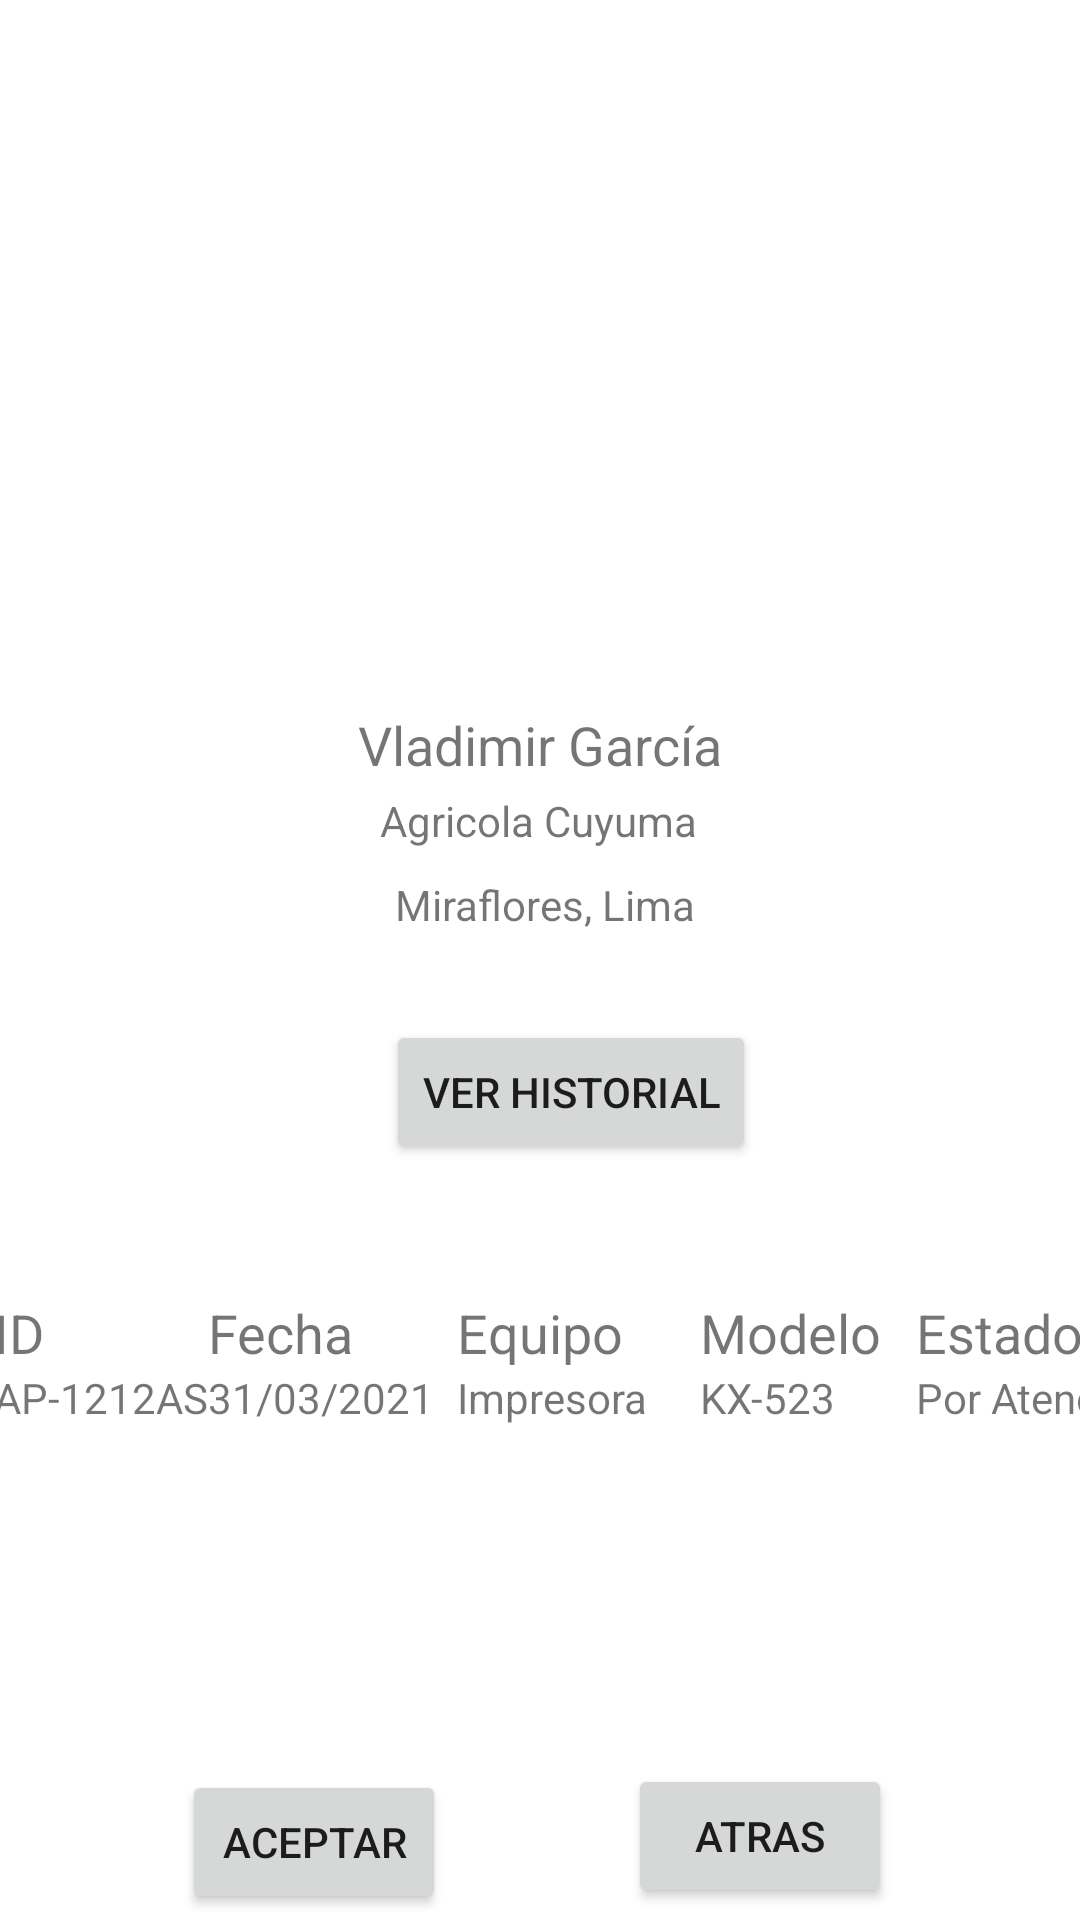

The Android layout XML behind this screen, and the referenced resources:
<!-- AndroidManifest.xml: application theme Theme.Sycosmel1 -->
<!-- res/layout/activity_principal6.xml -->
<?xml version="1.0" encoding="utf-8"?>
<androidx.constraintlayout.widget.ConstraintLayout
    xmlns:android="http://schemas.android.com/apk/res/android"
    xmlns:app="http://schemas.android.com/apk/res-auto"
    xmlns:tools="http://schemas.android.com/tools"
    android:layout_width="match_parent"
    android:layout_height="match_parent">

    <ImageView
        android:id="@+id/imageView9"
        android:layout_width="421dp"
        android:layout_height="179dp"
        app:layout_constraintTop_toTopOf="parent"
        app:srcCompat="@drawable/lomo"
        tools:layout_editor_absoluteX="-5dp" />

    <TextView
        android:id="@+id/textView13"
        android:layout_width="wrap_content"
        android:layout_height="wrap_content"
        android:layout_marginTop="236dp"
        android:text="Vladimir García"
        android:textSize="18sp"
        app:layout_constraintEnd_toEndOf="parent"
        app:layout_constraintStart_toStartOf="parent"
        app:layout_constraintTop_toTopOf="@+id/imageView9" />

    <ImageView
        android:id="@+id/imageView11"
        android:layout_width="wrap_content"
        android:layout_height="wrap_content"
        android:layout_marginTop="84dp"
        app:layout_constraintEnd_toEndOf="parent"
        app:layout_constraintStart_toStartOf="parent"
        app:layout_constraintTop_toTopOf="@+id/imageView9"
        app:srcCompat="@drawable/img" />

    <TableLayout
        android:id="@+id/tableLayout"
        android:layout_width="365dp"
        android:layout_height="122dp"
        android:layout_marginTop="44dp"
        app:layout_constraintEnd_toEndOf="parent"
        app:layout_constraintStart_toStartOf="parent"
        app:layout_constraintTop_toBottomOf="@+id/button11">

        <TableRow
            android:layout_width="match_parent"
            android:layout_height="match_parent">

            <TextView
                android:id="@+id/textView18"
                android:layout_width="36dp"
                android:layout_height="wrap_content"
                android:text="ID"
                android:textSize="18sp" />

            <TextView
                android:id="@+id/textView17"
                android:layout_width="83dp"
                android:layout_height="wrap_content"
                android:text="Fecha"
                android:textSize="18sp" />

            <TextView
                android:id="@+id/textView16"
                android:layout_width="81dp"
                android:layout_height="wrap_content"
                android:text="Equipo"
                android:textSize="18sp" />

            <TextView
                android:id="@+id/textView14"
                android:layout_width="72dp"
                android:layout_height="match_parent"
                android:text="Modelo"
                android:textSize="18sp" />

            <TextView
                android:id="@+id/textView19"
                android:layout_width="wrap_content"
                android:layout_height="wrap_content"
                android:text="Estado"
                android:textSize="18sp" />

        </TableRow>

        <TableRow
            android:layout_width="match_parent"
            android:layout_height="match_parent">

            <TextView
                android:id="@+id/textView22"
                android:layout_width="wrap_content"
                android:layout_height="wrap_content"
                android:text="AP-1212AS" />

            <TextView
                android:id="@+id/textView24"
                android:layout_width="wrap_content"
                android:layout_height="wrap_content"
                android:text="31/03/2021" />

            <TextView
                android:id="@+id/textView25"
                android:layout_width="wrap_content"
                android:layout_height="wrap_content"
                android:text="Impresora" />

            <TextView
                android:id="@+id/textView26"
                android:layout_width="wrap_content"
                android:layout_height="wrap_content"
                android:text="KX-523" />

            <TextView
                android:id="@+id/textView27"
                android:layout_width="wrap_content"
                android:layout_height="wrap_content"
                android:text="Por Atender" />
        </TableRow>

        <TableRow
            android:layout_width="match_parent"
            android:layout_height="match_parent" />

        <TableRow
            android:layout_width="match_parent"
            android:layout_height="match_parent" />
    </TableLayout>

    <TextView
        android:id="@+id/textView20"
        android:layout_width="wrap_content"
        android:layout_height="wrap_content"
        android:layout_marginTop="264dp"
        android:text="Agricola Cuyuma"
        app:layout_constraintEnd_toEndOf="parent"
        app:layout_constraintHorizontal_bias="0.498"
        app:layout_constraintStart_toStartOf="parent"
        app:layout_constraintTop_toTopOf="@+id/imageView9" />

    <TextView
        android:id="@+id/textView21"
        android:layout_width="wrap_content"
        android:layout_height="wrap_content"
        android:layout_marginTop="292dp"
        android:text="Miraflores, Lima"
        app:layout_constraintEnd_toEndOf="parent"
        app:layout_constraintHorizontal_bias="0.506"
        app:layout_constraintStart_toStartOf="parent"
        app:layout_constraintTop_toTopOf="@+id/imageView9" />

    <Button
        android:id="@+id/button9"
        android:layout_width="wrap_content"
        android:layout_height="wrap_content"
        android:layout_marginTop="36dp"
        android:text="Aceptar"
        android:onClick="Siguiente7"
        app:layout_constraintEnd_toStartOf="@+id/button10"
        app:layout_constraintStart_toStartOf="parent"
        app:layout_constraintTop_toBottomOf="@+id/tableLayout" />

    <Button
        android:id="@+id/button10"
        android:layout_width="wrap_content"
        android:layout_height="wrap_content"
        android:layout_marginTop="588dp"
        android:text="ATRAS"
        app:layout_constraintEnd_toEndOf="parent"
        app:layout_constraintHorizontal_bias="0.77"
        app:layout_constraintStart_toStartOf="parent"
        app:layout_constraintTop_toTopOf="@+id/imageView9" />

    <Button
        android:id="@+id/button11"
        android:layout_width="wrap_content"
        android:layout_height="wrap_content"
        android:layout_marginTop="340dp"
        android:text="Ver historial"
        app:layout_constraintEnd_toEndOf="parent"
        app:layout_constraintHorizontal_bias="0.543"
        app:layout_constraintStart_toStartOf="parent"
        app:layout_constraintTop_toTopOf="@+id/imageView9" />

</androidx.constraintlayout.widget.ConstraintLayout>
<!-- resources referenced by this layout -->
<resources>
  <style name="Theme.Sycosmel1" parent="Theme.MaterialComponents.DayNight.DarkActionBar">
          
          <item name="colorPrimary">@color/purple_500</item>
          <item name="colorPrimaryVariant">@color/purple_700</item>
          <item name="colorOnPrimary">@color/white</item>
          
          <item name="colorSecondary">@color/teal_200</item>
          <item name="colorSecondaryVariant">@color/teal_700</item>
          <item name="colorOnSecondary">@color/black</item>
          
          <item name="android:statusBarColor" tools:targetApi="l">?attr/colorPrimaryVariant</item>
          
      </style>
  <!-- not gathered from this repository: default colours our renderer supplied (Android Studio template values) -->
  <color name="purple_500">#FF6200EE</color>
  <color name="purple_700">#FF3700B3</color>
  <color name="teal_200">#FF03DAC5</color>
  <color name="teal_700">#FF018786</color>
  <color name="black">#FF000000</color>
  <color name="white">#FFFFFFFF</color>
</resources>
